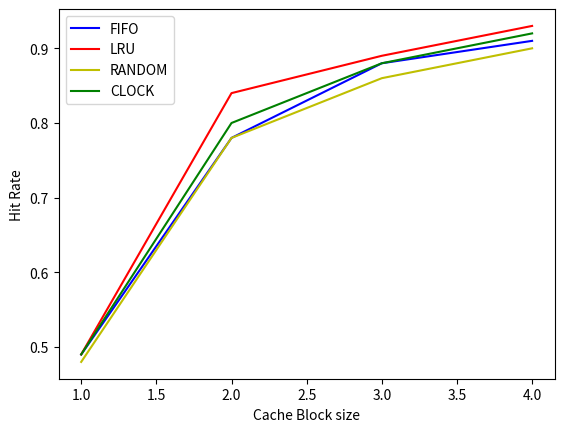

Recreate this plot in Python.
import matplotlib.pyplot as plt

# die Y-Werte:
import numpy as np

fifo = [0.49, 0.78, 0.88, 0.91]
lru = [0.49, 0.84, 0.89, 0.93]
random = [0.48, 0.78, 0.86, 0.90]
clock = [0.49, 0.8, 0.88, 0.92]


loop = [1, 2, 3, 4]
plt.xlabel("Cache Block size")
plt.ylabel("Hit Rate")

plt.plot(loop, fifo, "b", label='FIFO')
plt.plot(loop, lru, "r", label='LRU')
plt.plot(loop, random, "y", label='RANDOM')
plt.plot(loop, clock, "g", label='CLOCK')
plt.legend(loc='best')
plt.show()